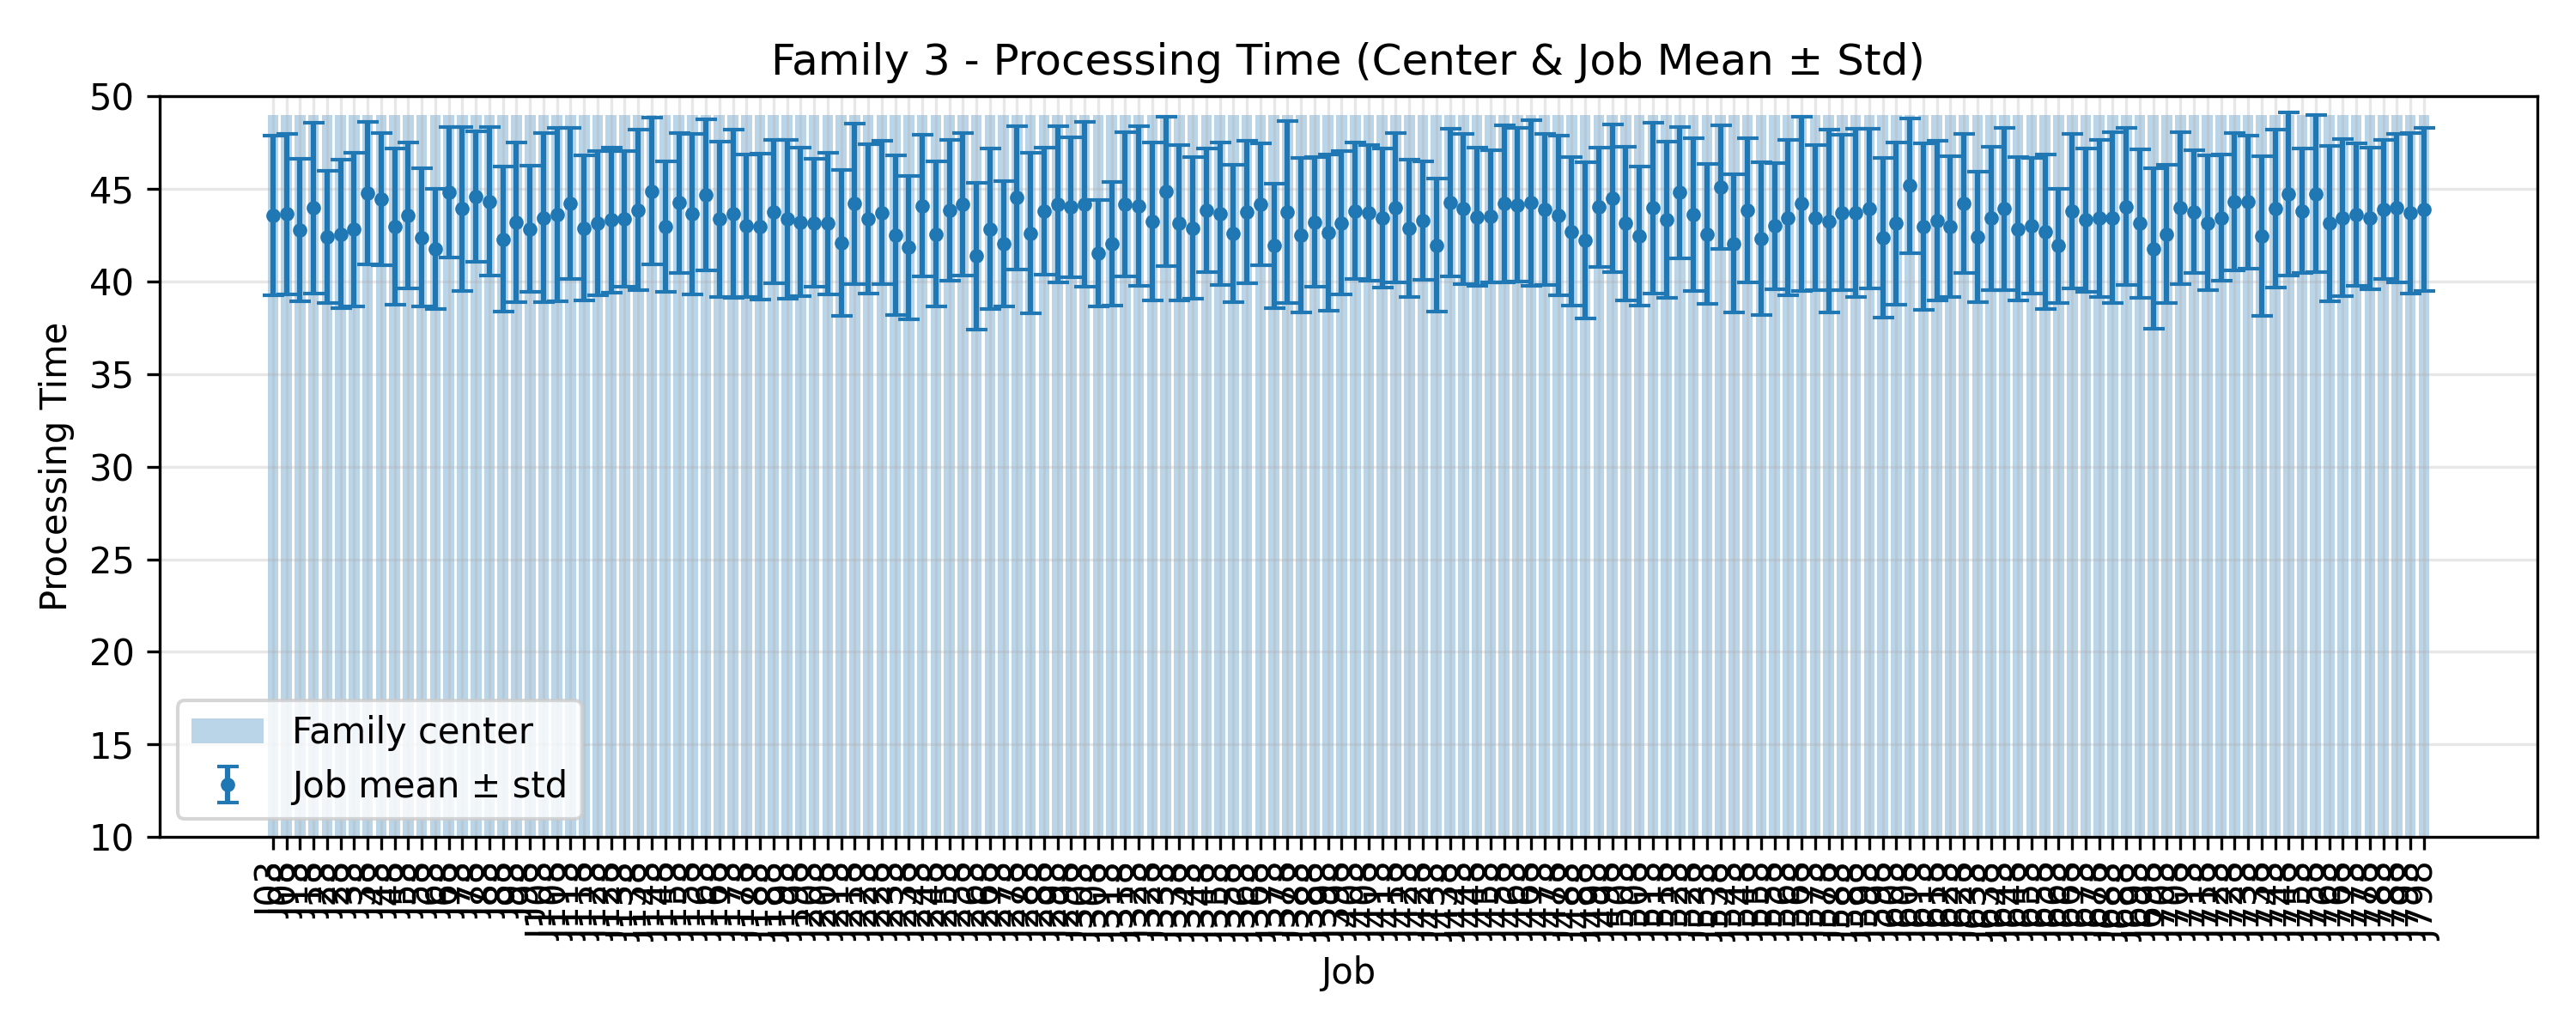

Values plotted in this chart, from the file beside it:
JobIndex, JobCode, MeanProcessingTime, StdProcessingTime, FamilyCenter
3, J03, 43.56, 4.29, 49.0
8, J08, 43.64, 4.335, 49.0
13, J13, 42.76, 3.85, 49.0
18, J18, 43.96, 4.617, 49.0
23, J23, 42.4, 3.578, 49.0
28, J28, 42.56, 4.001, 49.0
33, J33, 42.8, 4.147, 49.0
38, J38, 44.76, 3.84, 49.0
43, J43, 44.44, 3.579, 49.0
48, J48, 42.96, 4.209, 49.0
53, J53, 43.56, 3.94, 49.0
58, J58, 42.36, 3.73, 49.0
63, J63, 41.76, 3.253, 49.0
68, J68, 44.8, 3.51, 49.0
73, J73, 43.92, 4.417, 49.0
78, J78, 44.6, 3.521, 49.0
83, J83, 44.32, 4.007, 49.0
88, J88, 42.28, 3.914, 49.0
93, J93, 43.2, 4.308, 49.0
98, J98, 42.84, 3.426, 49.0
103, J103, 43.44, 4.561, 49.0
108, J108, 43.6, 4.673, 49.0
113, J113, 44.2, 4.069, 49.0
118, J118, 42.88, 3.912, 49.0
123, J123, 43.16, 3.895, 49.0
128, J128, 43.32, 3.916, 49.0
133, J133, 43.36, 3.665, 49.0
138, J138, 43.84, 4.333, 49.0
143, J143, 44.88, 3.943, 49.0
148, J148, 42.96, 3.515, 49.0
153, J153, 44.24, 3.766, 49.0
158, J158, 43.64, 4.326, 49.0
163, J163, 44.68, 4.067, 49.0
168, J168, 43.36, 4.204, 49.0
173, J173, 43.64, 4.551, 49.0
178, J178, 43.0, 3.857, 49.0
183, J183, 42.96, 3.934, 49.0
188, J188, 43.76, 3.871, 49.0
193, J193, 43.36, 4.298, 49.0
198, J198, 43.2, 4, 49.0
203, J203, 43.16, 3.437, 49.0
208, J208, 43.12, 3.84, 49.0
213, J213, 42.08, 3.929, 49.0
218, J218, 44.2, 4.327, 49.0
223, J223, 43.36, 4.039, 49.0
228, J228, 43.72, 3.884, 49.0
233, J233, 42.48, 4.3, 49.0
238, J238, 41.84, 3.865, 49.0
243, J243, 44.08, 3.815, 49.0
248, J248, 42.56, 3.93, 49.0
253, J253, 43.84, 3.812, 49.0
258, J258, 44.16, 3.854, 49.0
263, J263, 41.36, 3.948, 49.0
268, J268, 42.84, 4.314, 49.0
273, J273, 42.04, 3.376, 49.0
278, J278, 44.52, 3.879, 49.0
283, J283, 42.6, 4.345, 49.0
288, J288, 43.8, 3.418, 49.0
293, J293, 44.16, 4.211, 49.0
298, J298, 44.0, 3.763, 49.0
... 100 more rows
